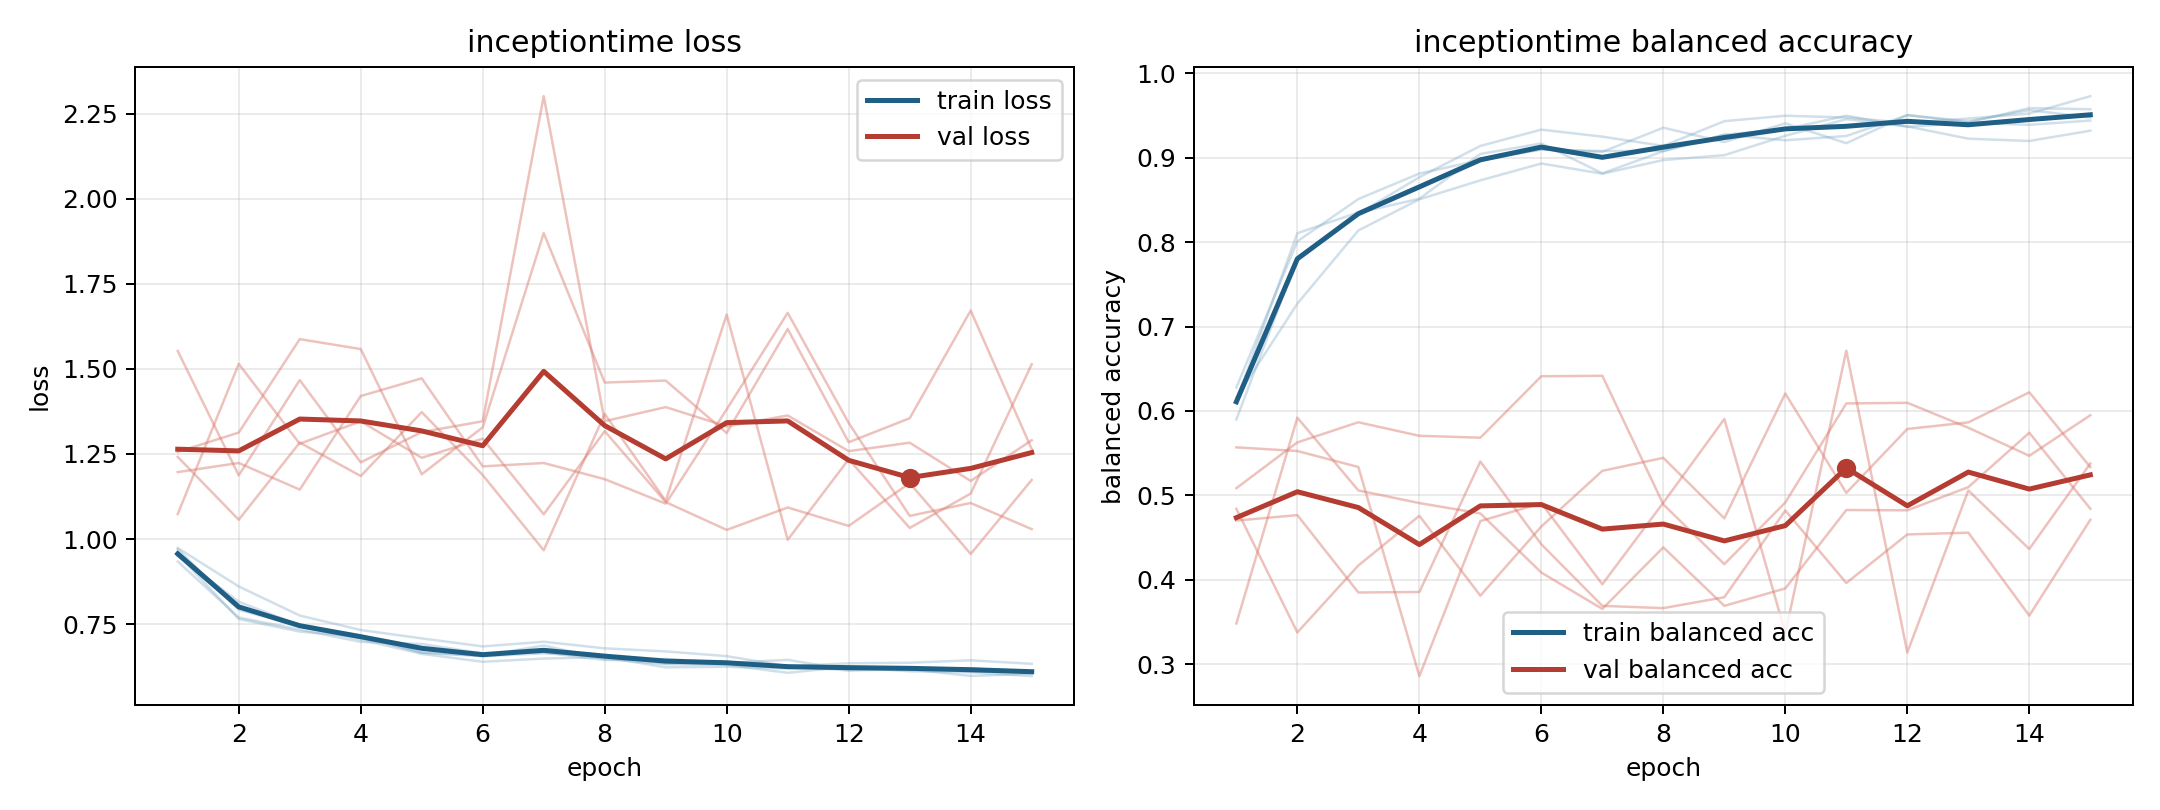

Data behind this chart, as committed beside it:
model, fold, epoch, train_loss, train_balanced_accuracy, val_loss, val_balanced_accuracy
inceptiontime, 1, 1, 0.9554, 0.6119, 1.241, 0.5085
inceptiontime, 1, 2, 0.7654, 0.8107, 1.057, 0.5628
inceptiontime, 1, 3, 0.7285, 0.8353, 1.283, 0.5866
inceptiontime, 1, 4, 0.7131, 0.8671, 1.185, 0.5706
inceptiontime, 1, 5, 0.6663, 0.8988, 1.373, 0.5683
inceptiontime, 1, 6, 0.656, 0.9101, 1.188, 0.6412
inceptiontime, 1, 7, 0.6645, 0.9081, 0.9672, 0.6417
inceptiontime, 1, 8, 0.656, 0.9082, 1.368, 0.4893
inceptiontime, 1, 9, 0.6348, 0.9274, 1.112, 0.4185
inceptiontime, 1, 10, 0.6361, 0.9208, 1.659, 0.4916
inceptiontime, 1, 11, 0.6275, 0.9259, 0.9981, 0.6089
inceptiontime, 1, 12, 0.614, 0.9506, 1.234, 0.6097
inceptiontime, 1, 13, 0.6174, 0.9433, 1.033, 0.5802
inceptiontime, 1, 14, 0.5982, 0.9565, 1.134, 0.5469
inceptiontime, 1, 15, 0.6044, 0.9479, 1.513, 0.5949
inceptiontime, 2, 1, 0.9706, 0.5899, 1.553, 0.3482
inceptiontime, 2, 2, 0.7925, 0.7811, 1.187, 0.5921
inceptiontime, 2, 3, 0.7441, 0.8336, 1.467, 0.5058
inceptiontime, 2, 4, 0.7049, 0.877, 1.225, 0.4909
inceptiontime, 2, 5, 0.663, 0.9141, 1.314, 0.4786
inceptiontime, 2, 6, 0.6397, 0.9334, 1.346, 0.4085
inceptiontime, 2, 7, 0.6492, 0.9251, 2.301, 0.3654
inceptiontime, 2, 8, 0.6534, 0.9141, 1.346, 0.4384
inceptiontime, 2, 9, 0.6234, 0.9435, 1.388, 0.369
inceptiontime, 2, 10, 0.625, 0.9499, 1.331, 0.3897
inceptiontime, 2, 11, 0.6201, 0.9478, 1.363, 0.4826
inceptiontime, 2, 12, 0.6228, 0.9413, 1.258, 0.4823
inceptiontime, 2, 13, 0.6119, 0.9466, 1.283, 0.5097
inceptiontime, 2, 14, 0.6089, 0.9525, 1.171, 0.5742
inceptiontime, 2, 15, 0.5977, 0.9731, 1.29, 0.4842
inceptiontime, 3, 1, 0.9738, 0.6155, 1.074, 0.4841
inceptiontime, 3, 2, 0.861, 0.7272, 1.515, 0.3375
inceptiontime, 3, 3, 0.7755, 0.8139, 1.28, 0.4169
inceptiontime, 3, 4, 0.7331, 0.8508, 1.346, 0.4758
inceptiontime, 3, 5, 0.7085, 0.8733, 1.239, 0.3811
inceptiontime, 3, 6, 0.6849, 0.8933, 1.295, 0.4631
inceptiontime, 3, 7, 0.6986, 0.8812, 1.073, 0.529
inceptiontime, 3, 8, 0.6792, 0.8974, 1.317, 0.5444
inceptiontime, 3, 9, 0.6702, 0.9032, 1.109, 0.4728
inceptiontime, 3, 10, 0.6563, 0.9261, 1.027, 0.6207
inceptiontime, 3, 11, 0.6267, 0.9458, 1.093, 0.5029
inceptiontime, 3, 12, 0.6352, 0.9373, 1.039, 0.5787
inceptiontime, 3, 13, 0.637, 0.9227, 1.165, 0.5865
inceptiontime, 3, 14, 0.644, 0.92, 0.9564, 0.6221
inceptiontime, 3, 15, 0.6338, 0.9322, 1.174, 0.5335
inceptiontime, 4, 1, 0.9341, 0.6278, 1.256, 0.4701
inceptiontime, 4, 2, 0.77, 0.801, 1.313, 0.4765
inceptiontime, 4, 3, 0.7343, 0.8512, 1.587, 0.3849
inceptiontime, 4, 4, 0.6982, 0.8814, 1.558, 0.3855
inceptiontime, 4, 5, 0.6918, 0.8974, 1.19, 0.54
inceptiontime, 4, 6, 0.6645, 0.9099, 1.328, 0.442
inceptiontime, 4, 7, 0.6675, 0.9071, 1.899, 0.369
inceptiontime, 4, 8, 0.6447, 0.9357, 1.46, 0.3664
inceptiontime, 4, 9, 0.6479, 0.9188, 1.466, 0.3793
inceptiontime, 4, 10, 0.6362, 0.9409, 1.312, 0.482
inceptiontime, 4, 11, 0.6454, 0.9174, 1.617, 0.3961
inceptiontime, 4, 12, 0.6154, 0.9506, 1.285, 0.4537
inceptiontime, 4, 13, 0.6209, 0.942, 1.355, 0.4558
inceptiontime, 4, 14, 0.6105, 0.9589, 1.671, 0.3575
inceptiontime, 4, 15, 0.6101, 0.9576, 1.265, 0.471
... 15 more rows
